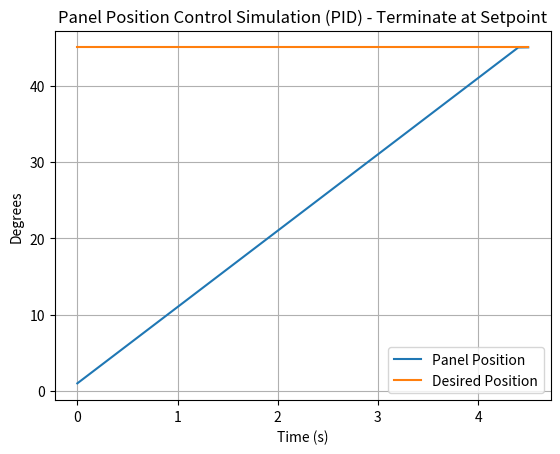

Generate this figure with matplotlib:
import matplotlib.pyplot as plt
import time

# Define constants
Kp = 10  # Proportional gain
Ki = 0.05  # Integral gain
Kd = 0.5  # Derivative gain
dt = 0.1  # Simulation time step (seconds)

# Initial conditions
panel_position = 0.0  # Degrees
set_sun_position = 45.0  # Degrees (desired sun position)
error_integral = 0.0
previous_error = 0.0

# Simulation data storage
time_data = []
panel_position_data = []
error_data = []
sun_data = []

def control_loop():
  global panel_position, error_integral, previous_error

  # Calculate error
  error = set_sun_position - panel_position
  error_data.append(error)

  # Update integral term
  error_integral += error * dt

  # Update derivative term
  derivative = (error - previous_error) / dt
  previous_error = error

  # Calculate PID control output
  control_output = Kp * error + Ki * error_integral + Kd * derivative

  # Limit control output (optional)
  control_output = max(min(control_output, 10.0), -10.0)  # Example limits

  # Update panel position (simulation only)
  panel_position += control_output * dt

  # Record data (using time steps)
  time_data.append(len(time_data) * dt)  # Generate time steps based on loop iterations
  panel_position_data.append(panel_position)
  sun_data.append(45)

  # Terminate loop if target reached within a small tolerance
  return  # Exit the loop when error is close to zero


precision = 0.00000001
start_time = time.perf_counter()

# Simulate until the panel reaches the setpoint
while True:
    control_loop()
    if abs(previous_error) <= precision: break

end_time = time.perf_counter()



# Calculate total simulation time
simulation_time = end_time - start_time

# Print results
print(f"Panel reached set-point in {simulation_time} seconds.")

# Plot the results
plt.plot(time_data, panel_position_data, label="Panel Position")
plt.plot(time_data, sun_data, label="Desired Position")
plt.xlabel("Time (s)")
plt.ylabel("Degrees")
plt.title("Panel Position Control Simulation (PID) - Terminate at Setpoint")
plt.legend()
plt.grid(True)
plt.show()


